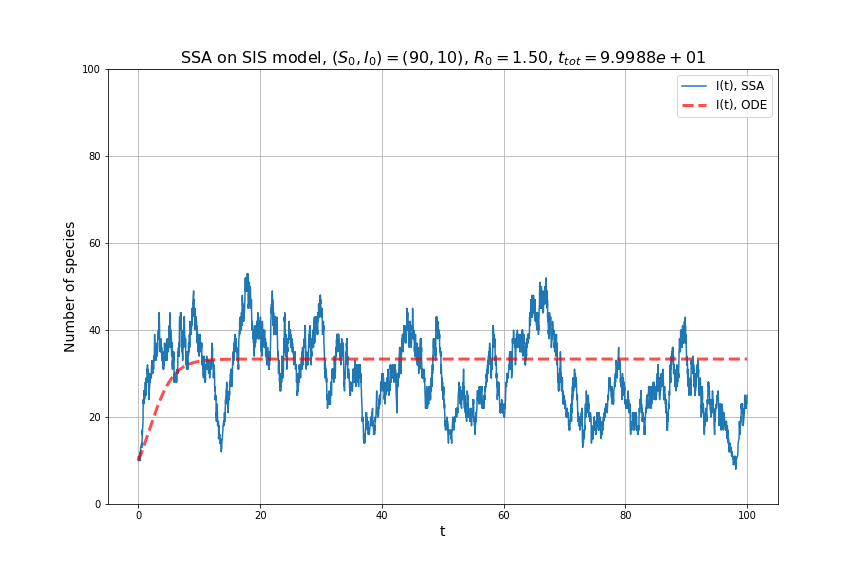

Source data for this figure (header and first rows):
, 0, 1, 2, 3
0, 0.0, 90.0, 10.0, 0.0
1, 0.007154, 89.0, 11.0, 0.007154
2, 0.02527, 90.0, 10.0, 0.01812
3, 0.1849, 89.0, 11.0, 0.1597
4, 0.1852, 90.0, 10.0, 0.0002653
5, 0.2221, 89.0, 11.0, 0.03691
6, 0.2538, 90.0, 10.0, 0.03167
7, 0.305, 89.0, 11.0, 0.05123
8, 0.3114, 88.0, 12.0, 0.006428
9, 0.313, 89.0, 11.0, 0.001604
10, 0.3349, 88.0, 12.0, 0.02184
11, 0.3705, 87.0, 13.0, 0.03563
12, 0.5319, 86.0, 14.0, 0.1614
13, 0.5619, 87.0, 13.0, 0.03006
14, 0.5896, 86.0, 14.0, 0.02764
15, 0.606, 85.0, 15.0, 0.01643
16, 0.6173, 84.0, 16.0, 0.0113
17, 0.6386, 83.0, 17.0, 0.0213
18, 0.6412, 84.0, 16.0, 0.002588
19, 0.6529, 83.0, 17.0, 0.01173
20, 0.7208, 82.0, 18.0, 0.0679
21, 0.752, 81.0, 19.0, 0.03124
22, 0.7573, 80.0, 20.0, 0.005237
23, 0.7628, 79.0, 21.0, 0.005503
24, 0.7638, 78.0, 22.0, 0.0009862
25, 0.8039, 77.0, 23.0, 0.04017
26, 0.8068, 76.0, 24.0, 0.002853
27, 0.8406, 77.0, 23.0, 0.03378
28, 0.8569, 76.0, 24.0, 0.01632
29, 0.8618, 77.0, 23.0, 0.004933
30, 0.8739, 76.0, 24.0, 0.01203
31, 0.8785, 75.0, 25.0, 0.004679
32, 0.9018, 74.0, 26.0, 0.02323
33, 0.9202, 75.0, 25.0, 0.01845
34, 0.9276, 74.0, 26.0, 0.007414
35, 0.9385, 75.0, 25.0, 0.01086
36, 0.9496, 74.0, 26.0, 0.01112
37, 0.9508, 75.0, 25.0, 0.001174
38, 0.9532, 76.0, 24.0, 0.002406
39, 0.9851, 75.0, 25.0, 0.03192
40, 0.9896, 76.0, 24.0, 0.004511
41, 1.086, 75.0, 25.0, 0.09647
42, 1.09, 74.0, 26.0, 0.003712
43, 1.108, 73.0, 27.0, 0.01843
44, 1.131, 72.0, 28.0, 0.0229
45, 1.156, 73.0, 27.0, 0.02487
46, 1.159, 74.0, 26.0, 0.002601
47, 1.161, 75.0, 25.0, 0.0029
48, 1.189, 74.0, 26.0, 0.02782
49, 1.21, 75.0, 25.0, 0.02118
50, 1.217, 74.0, 26.0, 0.006494
51, 1.238, 73.0, 27.0, 0.02054
52, 1.291, 72.0, 28.0, 0.0538
53, 1.309, 71.0, 29.0, 0.01818
54, 1.313, 72.0, 28.0, 0.003418
55, 1.323, 71.0, 29.0, 0.01031
56, 1.377, 72.0, 28.0, 0.05344
57, 1.414, 71.0, 29.0, 0.03698
58, 1.414, 70.0, 30.0, 0.0004997
59, 1.427, 69.0, 31.0, 0.01312
... 5,862 more rows
